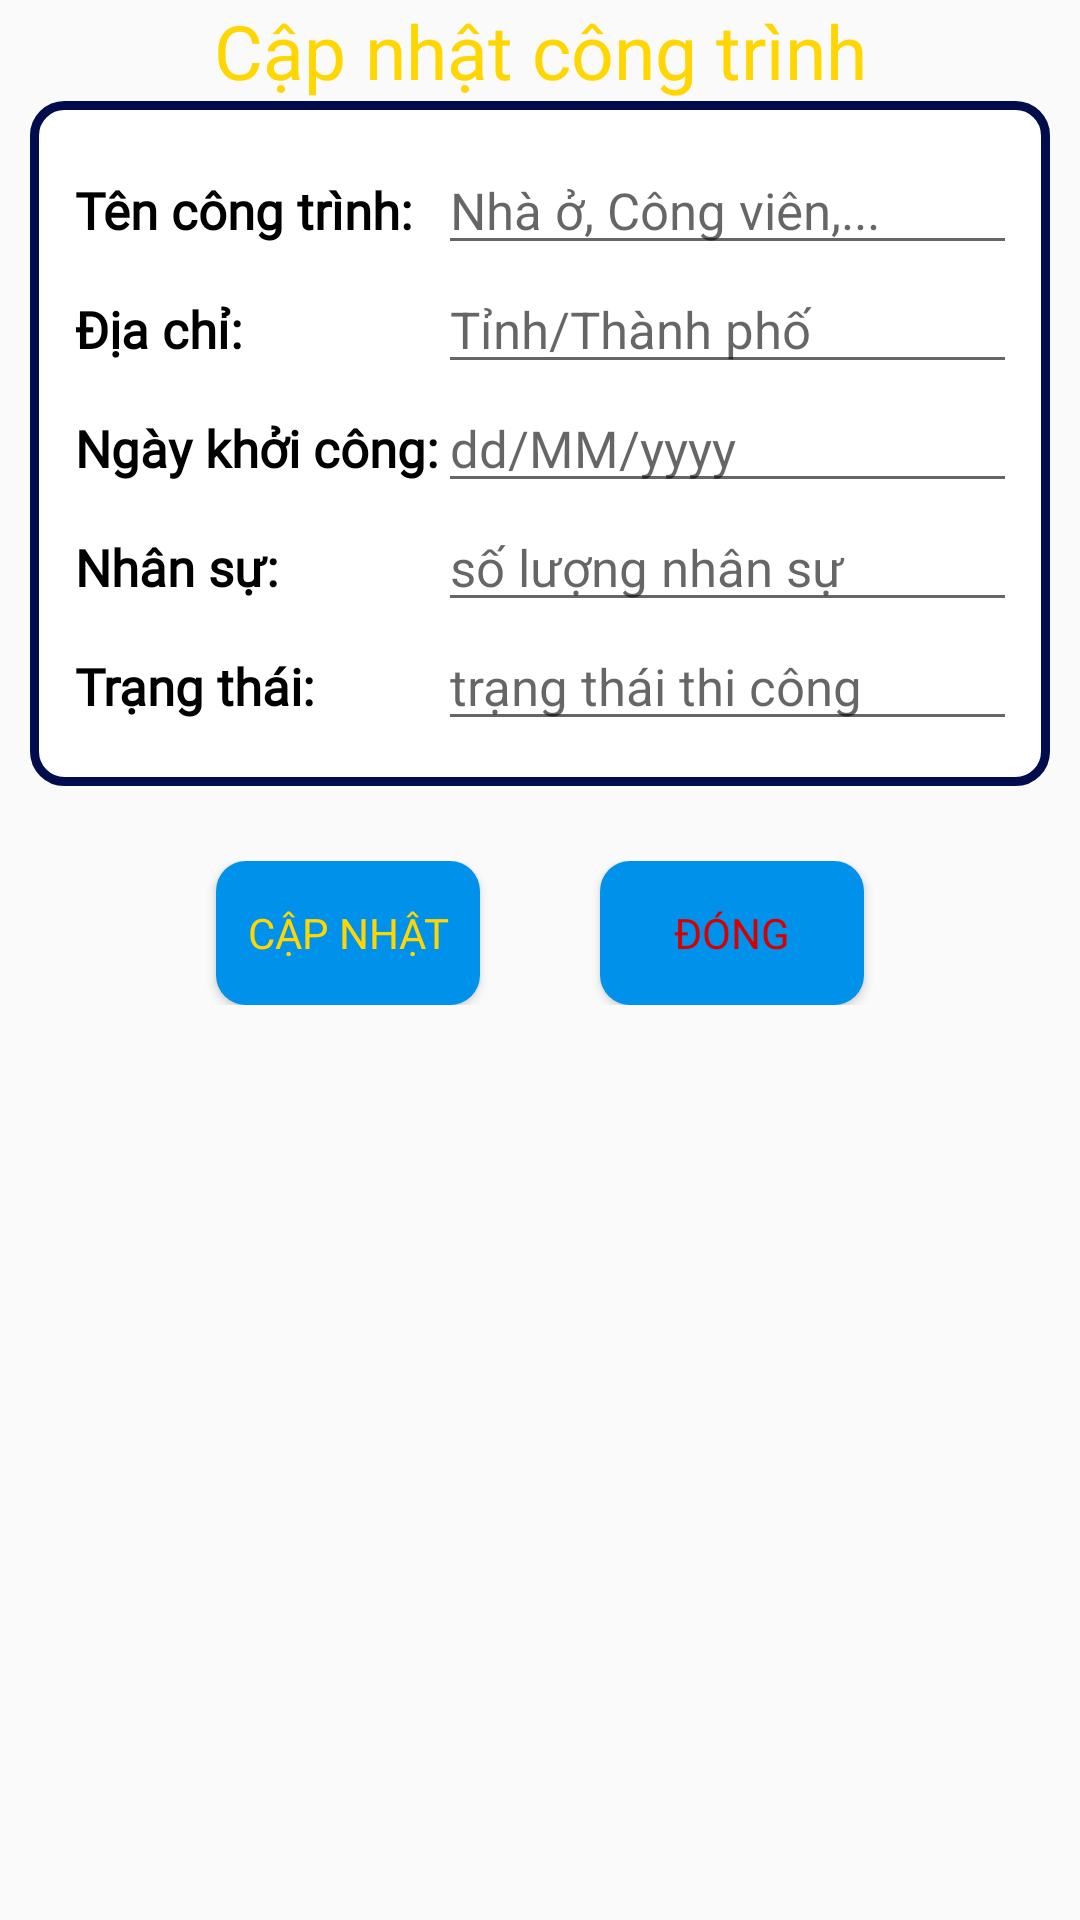

Write the Android layout XML for this screen, with the resource values it uses.
<!-- AndroidManifest.xml: application theme Theme.AppCompat.DayNight.NoActionBar -->
<!-- res/layout/dialog_update_construction.xml -->
<?xml version="1.0" encoding="utf-8"?>
<LinearLayout xmlns:android="http://schemas.android.com/apk/res/android"
    android:layout_width="match_parent"
    android:layout_height="match_parent"
    android:orientation="vertical"
    >

    <TextView
        android:layout_width="match_parent"
        android:layout_height="wrap_content"
        android:text="Cập nhật công trình"
        android:textSize="25sp"
        android:fontFamily="@font/sigmar"
        android:gravity="center"
        android:textColor="#FFD600"
        />
    <TableLayout
        android:layout_width="match_parent"
        android:layout_height="wrap_content"
        android:padding="15dp"
        android:layout_marginHorizontal="10dp"
        android:background="@drawable/bg_dialog"
        >
        <TableRow>
            <TextView
                android:layout_width="wrap_content"
                android:layout_height="wrap_content"
                android:text="Tên công trình:"
                android:textSize="17sp"
                android:textStyle="bold"
                android:textColor="@color/black"
                android:fontFamily="@font/merriweather"
                />
            <EditText
                android:id="@+id/edtName"
                android:layout_width="wrap_content"
                android:layout_height="wrap_content"
                android:hint="Nhà ở, Công viên,..."
                android:textSize="17sp"
                android:textColor="@color/black"
                />
        </TableRow>
        <TableRow>
            <TextView
                android:layout_width="wrap_content"
                android:layout_height="wrap_content"
                android:text="Địa chỉ:"
                android:textSize="17sp"
                android:textStyle="bold"
                android:textColor="@color/black"
                android:fontFamily="@font/merriweather"/>
            <EditText
                android:id="@+id/edtAddressNew"
                android:layout_width="match_parent"
                android:layout_height="wrap_content"
                android:hint="Tỉnh/Thành phố"
                android:textColor="@color/black"
                android:textSize="17sp"
                />
        </TableRow>
        <TableRow>
            <TextView
                android:layout_width="wrap_content"
                android:layout_height="wrap_content"
                android:text="Ngày khởi công:"
                android:textSize="17sp"
                android:textStyle="bold"
                android:textColor="@color/black"
                android:fontFamily="@font/merriweather"/>
            <EditText
                android:id="@+id/editTextDate"
                android:layout_width="match_parent"
                android:layout_height="wrap_content"
                android:ems="10"
                android:hint="dd/MM/yyyy"
                android:textColor="@color/black"
                android:inputType="datetime"
                android:textSize="17sp"
                android:fontFamily="@font/merriweather"/>
        </TableRow>
        <TableRow>
            <TextView
                android:layout_width="wrap_content"
                android:layout_height="wrap_content"
                android:text="Nhân sự: "
                android:textSize="17sp"
                android:textStyle="bold"
                android:textColor="@color/black"
                android:fontFamily="@font/merriweather"/>
            <EditText
                android:id="@+id/edtTotalEmplUpdate"
                android:layout_width="match_parent"
                android:layout_height="wrap_content"
                android:inputType="number"
                android:textColor="@color/black"
                android:hint="số lượng nhân sự"
                android:textSize="17sp"
                />
        </TableRow>
        <TableRow>
            <TextView
                android:layout_width="wrap_content"
                android:layout_height="wrap_content"
                android:text="Trạng thái: "
                android:textSize="17sp"
                android:textStyle="bold"
                android:textColor="@color/black"
                android:fontFamily="@font/merriweather"/>
            <EditText
                android:id="@+id/edtStatus"
                android:layout_width="match_parent"
                android:layout_height="wrap_content"
                android:hint="trạng thái thi công"
                android:textColor="@color/black"
                android:textSize="17sp"
                />
        </TableRow>
    </TableLayout>
    <LinearLayout
        android:layout_width="match_parent"
        android:layout_height="wrap_content"
        android:orientation="horizontal"
        android:gravity="center"
        android:paddingVertical="25dp"
        >
        <Button
            android:id="@+id/btnUpdate"
            android:layout_width="wrap_content"
            android:layout_height="wrap_content"
            android:text="Cập nhật"
            android:layout_marginRight="40dp"
            android:background="@drawable/bg_button_dialog"
            android:fontFamily="@font/sigmar"
            android:textColor="#FFD600"
            />
        <Button
            android:id="@+id/btnCloseUpdate"
            android:layout_width="wrap_content"
            android:layout_height="wrap_content"
            android:text="Đóng"
            android:textColor="#D50000"
            android:background="@drawable/bg_button_dialog"
            android:fontFamily="@font/sigmar"
            />
    </LinearLayout>


</LinearLayout>
<!-- resources referenced by this layout -->
<resources>
  <color name="black">#FF000000</color>
  <!-- drawable bg_button_dialog (drawable) -->
  <?xml version="1.0" encoding="utf-8"?>
  <shape
      android:shape="rectangle"
      xmlns:android="http://schemas.android.com/apk/res/android">
  
      <solid
          android:color="#0091EA"
          />
      <corners
          android:radius="10dp"
          />
  
  </shape>
  <!-- drawable bg_dialog (drawable) -->
  <?xml version="1.0" encoding="utf-8"?>
  <shape
      android:shape="rectangle"
      xmlns:android="http://schemas.android.com/apk/res/android">
  
      <solid
          android:color="@color/white"
          />
      <corners
          android:radius="10dp"
          />
      <stroke
          android:width="3dp"
          android:color="@color/primary_color"
          />
  
  
  </shape>
  <color name="white">#FFFFFFFF</color>
  <color name="primary_color">#010C4C</color>
</resources>
